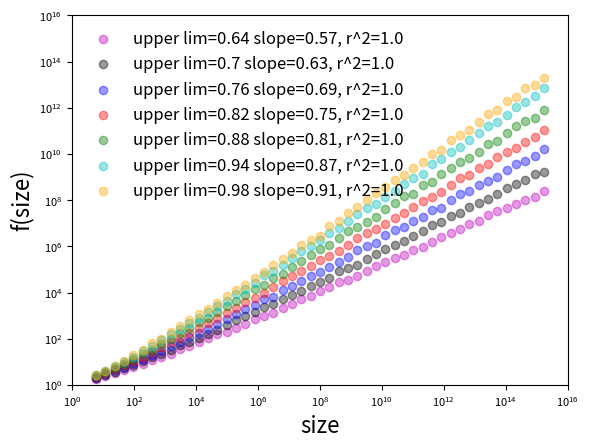

Source code (Python): (Note: this script raises an exception after producing the figure.)
from __future__ import division
import numpy as np
from random import randint, randrange
import matplotlib.pyplot as plt
import scipy as sc
from scipy import stats

fig = plt.figure()
ax = fig.add_subplot(1, 1, 1)
masses, mass = [[], 3]

vals = [640, 700, 760, 820, 880, 940, 980]
colors = ['m', 'k', 'b', 'r', 'g', 'c', 'orange']

while mass <= 10**15:
    mass = mass*2 # increase mass by factor of 2
    masses.append(mass) # x vals

for i, val in enumerate(vals):
    AvgPartSizes = []
    for mass in masses:
        parts = []
        for j in range(1000): parts.append(mass ** (randint(0, val)/10**3))
        AvgPartSizes.append(np.mean(parts))
    
    slope, yint, r, p, s = stats.linregress(np.log(masses), np.log(AvgPartSizes))
    txt = 'upper lim='+str(val/1000)+' slope='+str(round(slope, 2))+', r^2='+str(round(r**2, 2))

    plt.scatter(masses, AvgPartSizes, color=colors[i], alpha = 0.4, label=txt)

leg = plt.legend(loc=2,prop={'size':12})
leg.draw_frame(False)

plt.xlim(1, 10**16), plt.ylim(1, 10**16), plt.xlabel('size', fontsize=16)
plt.ylabel('f(size)', fontsize=16)
plt.xscale('log'), plt.yscale('log'), ax.tick_params(axis='both', labelsize=8)    

plt.savefig('/Users/<user>/Desktop/MTEcolors.png', dpi=600, pad_inches = 0.1)
plt.show()